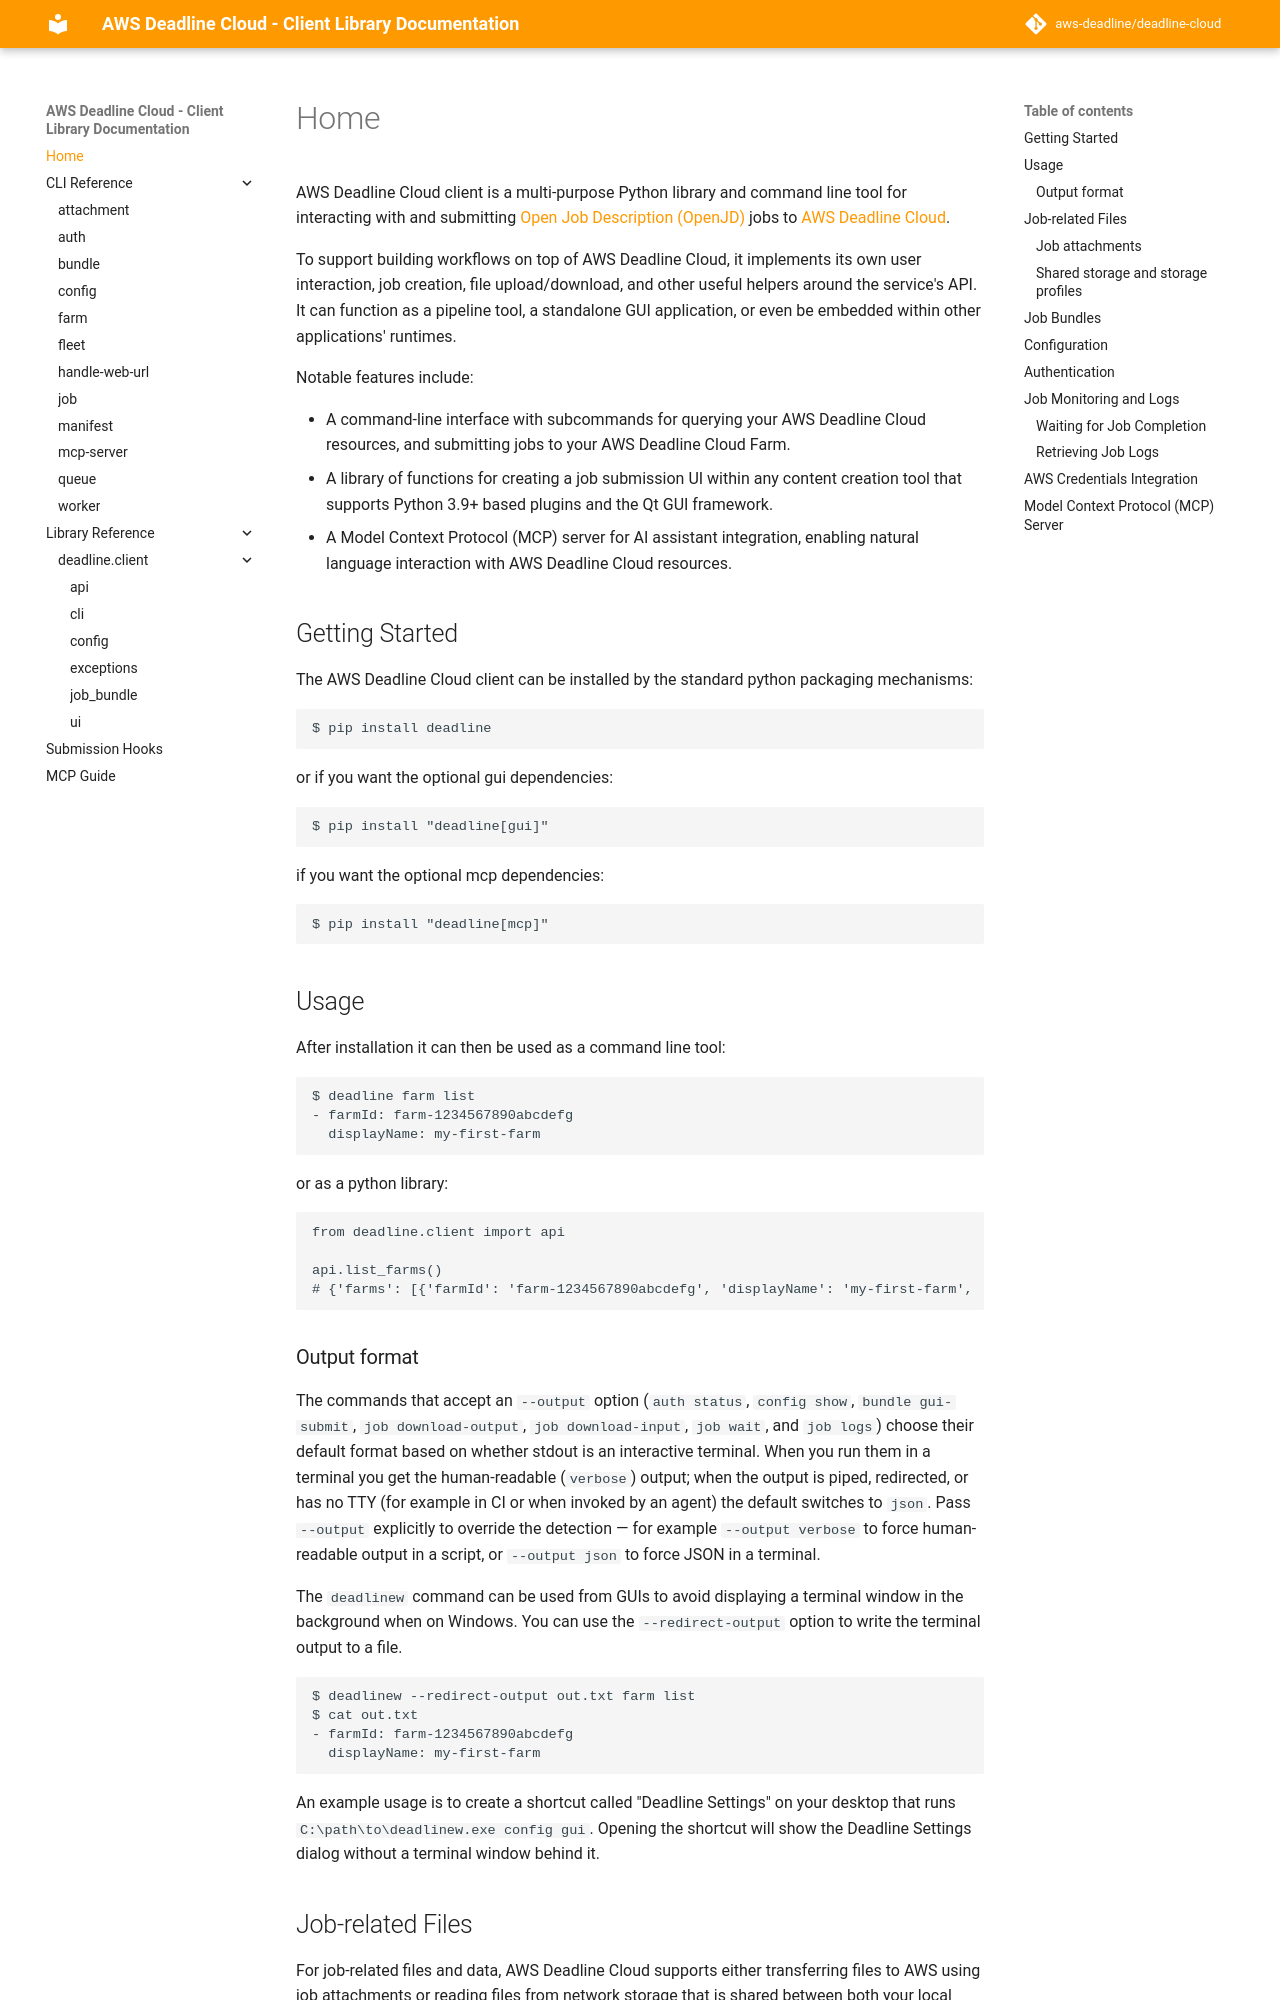

repository: waninggibbon/deadline-cloud · page: index.html · generator: mkdocs

---
title: Home
---

AWS Deadline Cloud client is a multi-purpose Python library and command line tool for interacting with and submitting
[Open Job Description (OpenJD)][openjd] jobs to [AWS Deadline Cloud][deadline-cloud].

To support building workflows on top of AWS Deadline Cloud, it implements its own user interaction, job creation, file upload/download, and other useful
helpers around the service's API. It can function as a pipeline tool, a standalone GUI application, or even be embedded within other applications' runtimes.

Notable features include:

* A command-line interface with subcommands for querying your AWS Deadline Cloud resources, and submitting jobs to your AWS Deadline Cloud Farm.
* A library of functions for creating a job submission UI within any content creation tool that supports Python 3.9+ based plugins and
  the Qt GUI framework.
* A Model Context Protocol (MCP) server for AI assistant integration, enabling natural language interaction with AWS Deadline Cloud resources.

[cas]: https://en.wikipedia.org/wiki/Content-addressable_storage
[deadline-cloud]: https://docs.aws.amazon.com/deadline-cloud/latest/userguide/what-is-deadline-cloud.html
[deadline-cloud-monitor]: https://docs.aws.amazon.com/deadline-cloud/latest/userguide/working-with-deadline-monitor.html
[deadline-cloud-samples]: https://github.com/aws-deadline/deadline-cloud-samples
[deadline-jobs]: https://docs.aws.amazon.com/deadline-cloud/latest/userguide/deadline-cloud-jobs.html
[job-attachments]: https://docs.aws.amazon.com/deadline-cloud/latest/developerguide/build-job-attachments.html
[shared-storage]: https://docs.aws.amazon.com/deadline-cloud/latest/userguide/storage-shared.html
[job-bundles]: https://docs.aws.amazon.com/deadline-cloud/latest/developerguide/build-job-bundle.html
[openjd]: https://github.com/OpenJobDescription/openjd-specifications/wiki

## Getting Started

The AWS Deadline Cloud client can be installed by the standard python packaging mechanisms:
```sh
$ pip install deadline
```

or if you want the optional gui dependencies:
```sh
$ pip install "deadline[gui]"
```

if you want the optional mcp dependencies:
```sh
$ pip install "deadline[mcp]"
```

## Usage

After installation it can then be used as a command line tool:
```sh
$ deadline farm list
- farmId: farm-1234567890abcdefg
  displayName: my-first-farm
```

or as a python library:
```python
from deadline.client import api
api.list_farms()
# {'farms': [{'farmId': 'farm-1234567890abcdefg', 'displayName': 'my-first-farm', ...},]}
```

### Output format

The commands that accept an `--output` option (`auth status`, `config show`, `bundle gui-submit`, `job download-output`, `job download-input`, `job wait`, and `job logs`) choose their default format based on whether stdout is an interactive terminal. When you run them in a terminal you get the human-readable (`verbose`) output; when the output is piped, redirected, or has no TTY (for example in CI or when invoked by an agent) the default switches to `json`. Pass `--output` explicitly to override the detection — for example `--output verbose` to force human-readable output in a script, or `--output json` to force JSON in a terminal.

The `deadlinew` command can be used from GUIs to avoid displaying a terminal window in the background when on Windows.
You can use the `--redirect-output` option to write the terminal output to a file.
```sh
$ deadlinew --redirect-output out.txt farm list
$ cat out.txt
- farmId: farm-1234567890abcdefg
  displayName: my-first-farm
```

An example usage is to create a shortcut called "Deadline Settings" on your desktop that runs `C:\path\to\deadlinew.exe config gui`.
Opening the shortcut will show the Deadline Settings dialog without a terminal window behind it.
